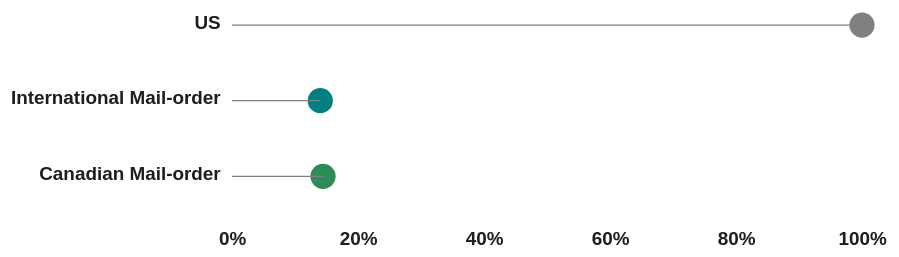
D3 v5 page, settled after 480 driven frames (8 s of simulated time); the page loaded 1 data file(s).


    (async () => {
      ///////////// DATA WRANGLING //////////////////

      const data = await d3.csv(
        "./prescription-drugs-international-price-comparison.csv"
      ); // Load data
      // Create  array of percentage savings for each row in dataset
      const dataArray = [];
      data.forEach((d, i) => {
        dataArray.push({
          drug: d["Brand Name Drug"],

          values: [
            +d.US,
            100 - +d["International Mail order Savings"],
            100 - +d["Canadian Mail order Savings"],
          ],
          usPrice: Math.round(d["Average US Retail Price"]),
          intlPrice: Math.round(
            d["Average International Online Pharmacy Price"]
          ),
          canadaPrice: Math.round(d["AverageCanadianOnlinePharmacyPrice"]),
          intlSavings: Math.round(d["International Mail order Savings"]),
          canadaSavings: Math.round(d["Canadian Mail order Savings"]),
        });
      });

      // List of subgroups = US, intl and Canadian prices by percentage
      const subgroups = [
        "US",
        "International Mail-order",
        "Canadian Mail-order",
      ];

      ///////// DROPDOWN /////////////////

      // Dropdown lists all drugs
      d3.select("#dropdown")
        .selectAll("options")
        .data(data.map((d) => d["Brand Name Drug"]))
        .join("option")
        .text((d) => d)
        .attr("value", (d) => d);

      d3.select("#dropdown").on("change", function (d) {
        let selectedOption = d3.select(this).property("value");
        update(selectedOption); // SelectedOption = Brand Name Drug
      });

      ///////////// SVG SETUP /////////////////

      // Set the dimensions and margins of the graph
      const margin = { top: 10, right: 100, bottom: 50, left: 200 };

      const svgWidth = 800;
      const svgHeight = svgWidth * 0.3;
      const width = svgWidth - margin.left - margin.right;
      const height = svgHeight - margin.top - margin.bottom;

      // Append the svg object to the body of the page
      var svg = d3
        .select("#data-viz")
        .append("svg")
        .attr("class", "vizSvg")
        .attr("preserveAspectRatio", "xMidYMid meet")
        .attr("viewBox", `0 0 ${svgWidth} ${svgHeight}`) // responsive width & height
        .append("g")
        .attr("transform", "translate(" + margin.left + "," + margin.top + ")");

      ///////// SCALES /////////////

      // X scale and axis
      const xScale = d3.scaleLinear().domain([0, 100]).range([0, width]);

      svg
        .append("g")
        .attr("transform", "translate(0," + height  + ")")
        .call(
          d3
            .axisBottom(xScale)
            .tickFormat((d) => d + "%")
            .ticks(5)
        );

      // Y scale for axis only
      const yScale = d3
        .scaleBand()
        .domain(subgroups)
        .range([0, height])
        // .padding(0.1);

      svg.append("g")
      .attr("transform", "translate(0," + - 7 + ")")
      .call(d3.axisLeft(yScale));

      const color = d3
        .scaleOrdinal()
        .domain([0, 1, 2])
        .range(["gray", "teal", "seagreen"]);
      ///////////// UPDATE BARS ////////////

      // Variables to hold old and new data
      let previous = null;
      let current = null;

      let bars;
      let lines;
      let circles;
      function update(selectedOption) {
        d3.selectAll("rect").remove();
        d3.selectAll("circle").remove();
        d3.selectAll("line").remove();

        let filterData = dataArray.filter((d) => d.drug === selectedOption);
        console.log(filterData)
        // variables for animating transition of circles
        previous = current; // previous is updated to the existing array
        current = filterData; // current is updated to the incoming array
        // console.log(previous[0].values, current[0].values)
        // Y scale for bars only
        const yScale2 = d3
          .scaleBand()
          .domain([0, 1, 2])
          .range([0, height]);

        // Initial draw
        if (previous === null) {
          // bars = svg
          //   .selectAll("rect")
          //   .data(filterData[0].values)
          //   .join("rect")
          //   .attr("class", "bars")
          //   .attr("x", xScale(0))
          //   .attr("y", (d, i) => yScale2(i))
          //   .attr("width", (d) => xScale(d))
          //   .attr("height", yScale2.bandwidth())
          //   .attr("fill", (d, i) => color(i))
          //   .attr("rx", "5px");

          circles = svg
            .selectAll("circles")
            .data(filterData[0].values)
            .join("circle")
            .attr("cx", (d) => xScale(d))
            .attr("cy", (d, i) => yScale2(i)  + 25)
            .attr("fill", (d, i) => color(i))
            .attr("r", "10px");

          lines = svg
            .selectAll("lines")
            .data(filterData[0].values)
            .join("line")
            .attr("x1", xScale(0))
            .attr("x2", (d) => xScale(d))
            .attr("y1", (d, i) => yScale2(i) + 25)
            .attr("y2", (d, i) => yScale2(i) + 25)
            .attr("stroke-width", 1)
            .style("stroke", "gray");


        } else {
          console.log(current);
          // Redraw and update width to new position
          // bars = svg
          //   .selectAll("rect")
          //   .data(previous[0].values)
          //   .join("rect")
          //   .attr("class", "bars")
          //   .attr("x", xScale(0))
          //   .attr("y", (d, i) => yScale2(i))
          //   .attr("width", (d) => xScale(d))
          //   .attr("height", yScale2.bandwidth())
          //   .attr("fill", (d, i) => color(i))
          //   .attr("rx", "5px");

          circles = svg
            .selectAll("circles")
            .data(previous[0].values)
            .join("circle")
            .attr("cx", (d) => xScale(d))
            .attr("cy", (d, i) => yScale2(i) + 25)
            .attr("fill", (d, i) => color(i))
            .attr("rx", "5px");

          lines = svg
            .selectAll("lines")
            .data(previous[0].values)
            .join("line")
            .attr("x1", xScale(0))
            .attr("x2", (d) => xScale(d))
            .attr("y1", (d, i) => yScale2(i) + 25)
            .attr("y2", (d, i) => yScale2(i) + 25)
            .style("stroke", "gray");

          // bars
          //   .data(current[0].values)
          //   .join("rect")
          //   .attr("y", (d, i) => yScale2(i))
          //   .transition()
          //   .duration(1000)
          //   .attr("width", (d) => xScale(d));

          circles
            .data(current[0].values)
            .join("circle")
            .attr("cy", (d, i) => yScale2(i) + 25)
            .transition()
            .duration(1000)
            .attr("cx", (d) => xScale(d))
            .attr("r", "10px");

          lines
            .data(current[0].values)
            .join("line")
            .attr("x1", xScale(0))
            .attr("y1", (d, i) => yScale2(i) + 25)
            .transition()
            .duration(1000)
            .attr("x2", (d) => xScale(d))
            .attr("y2", (d, i) => yScale2(i) + 25)
            .style("stroke", "gray");
        }

        ////////////// LABELS ///////////

        // Show price and percentage savings info above bars
        // fill in text with values
        const formatComma = d3.format(",");
        document.querySelector("#us").innerText =
          "$" + formatComma(filterData[0].usPrice);
        document.querySelector("#intl").innerText = `$${formatComma(
          filterData[0].intlPrice
        )},  Savings: ${filterData[0].intlSavings}%`;
        document.querySelector("#canada").innerText = `$${formatComma(
          filterData[0].canadaPrice
        )},  Savings: ${filterData[0].canadaSavings}%`;
      }
      update("Abilify");

      // END OF ASYNC FUNCTION
    })();
  

### data: prescription-drugs-international-price-comparison.csv
?Brand Name Drug, Generic Name, Strength, Quantity, Average US Retail Price, Average International Online Pharmacy Pr…, AverageCanadianOnlinePharmacyPrice, International Mail order Savings, Canadian Mail order Savings, US
Abilify, Aripiprazole, 5mg, 30 tablets, 1076, 150.8, 155.5, 85.99, 85.55, 100
Advair Diskus, Fluticasone Propion/Salmete rol, 250mcg/50 mcg, 180 doses, 1188, 148, 359, 87.54, 69.77, 100
Anoro Ellipta, umeclidinium and vilanterol inhalation p…, 62.5/25mg, 90 doses, 1350, 275.4, 335.7, 79.6, 75.13, 100
Aubagio, teriflunomide, 14mg, 84 tablets, 31132, 6939, 6900, 77.71, 77.84, 100
Breo Ellipta, fluticasone furoate and vilanterol, 100/25mcg, 3 inhalers, 465.1, 287.9, 349, 38.1, 24.96, 100
Combivent Respimat, Ipratropium/Alb uterol Sulfate, 20/100mcg, 3 inhalers, 1364, 150, 150, 89.01, 89.01, 100
Copaxone, Glatiramer Acetate, 40mg/mL, 3 cartons, 18051, 4895, 4895, 72.88, 72.88, 100
Crestor, Rosuvastatin Calcium, 10mg, 84 tablets, 1025, 82.51, 170.8, 91.95, 83.33, 100
Cymbalta, Duloxetine HCl, 60mg, 30 capsules, 323.7, 64.89, 150, 79.95, 53.67, 100
Descovy, emtricitabine and tenofovir alafenamide, 200mg/25 mg, 90 tablets, 6511, 2946, 3029, 54.75, 53.47, 100
Dexilant, Dexlansoprazole, 60mg, 90 tablets, 1048, 270.2, 264.7, 74.21, 74.73, 100
Eliquis, Apixaban, 5mg, 90 tablets, 853.2, 150.8, 203.6, 82.33, 76.14, 100
Enbrel, Etanercept, 50mg, 3 cartons, 21430, 5991, 5991, 72.04, 72.04, 100
Entresto, Sacubitril and valsartan, 24/26mg, 84 tablets, 934.1, 340.9, 387.9, 63.5, 58.47, 100
Epclusa, Velpatasvir and sofosbuvir, 400/100mg, 84 tablets, 91210, 57103, 57103, 37.39, 37.39, 100
Esbriet, Pirfenidone, 267mg, 270 tablets, 10601, 3465, 4525, 67.32, 57.32, 100
Genvoya, elvitegravir, cobicistat, emtricitabine,…, 150/150/200/10mg", 90 tablets, 11671, 4,517.62, 4712, 61.29, 59.62, 100
Gilenya, Fingolimod HCl, 0.5mg, 84 tablets, 34037, 8838, 8610, 74.03, 74.7, 100
Gleevec, Imatinib Mesylate, 400mg, 30 tablets, 13786, 2204, 4102, 84.01, 70.24, 100
Harvoni, Ledipasvir/Sofos buvir, 90mg/400 mg, 84 tablets, 100568, 70514, 78000, 29.88, 22.44, 100
Humalog Kwikpen U- 100, Insulin Lispro, 100 units/mL, 3 cartons, 1627, 461.3, 461.3, 71.65, 71.65, 100
Ibrance, Palbociclib, 125mg, 63 capsules, 39020, 19948, 19613, 48.88, 49.73, 100
Imbruvica, Ibrutinib, 140mg, 90 tablets, 43541, 9967, 10591, 77.11, 75.67, 100
Incruse Ellipta, umeclidinium inhalation powder, 62.5mg, 3 inhalers, 1255, 235.2, 230.6, 81.27, 81.63, 100
Invega Sustenna, Paliperidone Palmitate, 156mg, 3 syringe, 6761, 1826, 2221, 72.99, 67.14, 100
Invokana, Canagliflozin, 100mg, 90 tablets, 1876, 294.6, 343.9, 84.3, 81.67, 100
Jakafi, Ruxolitinib phosphate, 5mg, 168 tablets, 40291, 8678, 17101, 78.46, 57.56, 100
Janumet, Sitagliptin Phos/Metformin HCl, 50/1000mg, 90 tablets, 892.8, 118.5, 204.7, 86.73, 77.07, 100
Januvia, Sitagliptin Phosphate, 100mg, 90 tablets, 1701, 161.2, 372.8, 90.53, 78.08, 100
Jardiance, empagliflozin, 10mg, 90 tablets, 1845, 171.8, 307.4, 90.69, 83.34, 100
Latuda, Lurasidone HCl, 40mg, 90 tablets, 4566, 433.3, 541.1, 90.51, 88.15, 100
Linzess, linaclotide, 290mcg, 84 tablets, 1568, 387.7, 513.3, 75.27, 67.26, 100
Lumigan, Bimatoprost, 0.01, 9mL, 757.3, 96.24, 171, 87.29, 77.42, 100
Myrbetriq, Mirabegron, 25mg, 90 tablets, 1493, 247.3, 250, 83.44, 83.26, 100
Neurontin, Gabapentin, 300mg, 60 capsules, 506.2, 74.2, 83.99, 85.34, 83.41, 100
Nexium, Esomeprazole Magnesium, 40mg, 90 capsules, 786.2, 140.3, 259.3, 82.16, 67.02, 100
Opsumit, macitentan, 10mg, 90 tablets, 51757, 9769, 12900, 81.13, 75.08, 100
Pradaxa, Dabigatran Etexilate Mesylate, 150mg, 180 capsules, 1663, 242.4, 395, 85.43, 76.25, 100
Renvela, sevelamer carbonate, 800mg, 270 tablets, 2028, 545, 496.6, 73.12, 75.51, 100
Restasis, Cyclosporine, 0.05, 180 vials, 2084, 406.5, 801.4, 80.49, 61.54, 100
Shingrix, Zoster Vaccine Recombinant, Adjuvanted, 0.5ml, 1 vial, 195.6, 181.3, 181.3, 7.33, 7.33, 100
Spiriva, Tiotropium Bromide, 18 mcg, 90 capsules, 1435, 137.9, 238.6, 90.39, 83.38, 100
Spiriva Respimat, tiotropium bromide, 2.5mcg, 3 inhalers, 1454, 269.4, 271.2, 81.48, 81.35, 100
Symbicort, Budesonide/For moterol Fumarate, 160mcg/4. 5mcg, 3 inhalers, 1322, 206.9, 326, 84.35, 75.34, 100
Tecfidera, Dimethyl Fumarate, 240mg, 168 capsules, 33111, 6070, 6275, 81.67, 81.05, 100
Tivicay, dolutegravir sodium, 50mg, 90 tablets, 6647, 2044, 2124, 69.25, 68.04, 100
Tradjenta, Linagliptin, 5mg, 90 tablets, 1645, 192.4, 298, 88.3, 81.89, 100
Triumeq, abacavir, dolutegravir, and lamivudine, 600/50/30 0mg, 90 tablets, 10979, 4096, 4344, 62.69, 60.43, 100
Ventolin HFA, albuterol sulfate, 90mcg, 3 inhalers, 225.4, 58.2, 50.04, 74.18, 77.8, 100
Vesicare, Solifenacin Succinate, 5mg, 90 tablets, 1376, 138.7, 201.4, 89.92, 85.36, 100
Xarelto, Rivaroxaban, 20mg, 90 tablets, 1649, 221.3, 326.1, 86.58, 80.22, 100
Xifaxan, Rifaximin, 550mg, 56 tablets, 2880, 745.9, 615.5, 74.1, 78.63, 100
Xtandi, Enzalutamide, 40mg, 360 capsules, 51361, 12992, 12715, 74.71, 75.24, 100
Zytiga, Abiraterone Acetate, 500mg, 180 tablets, 36740, 12330, 13087, 66.44, 64.38, 100